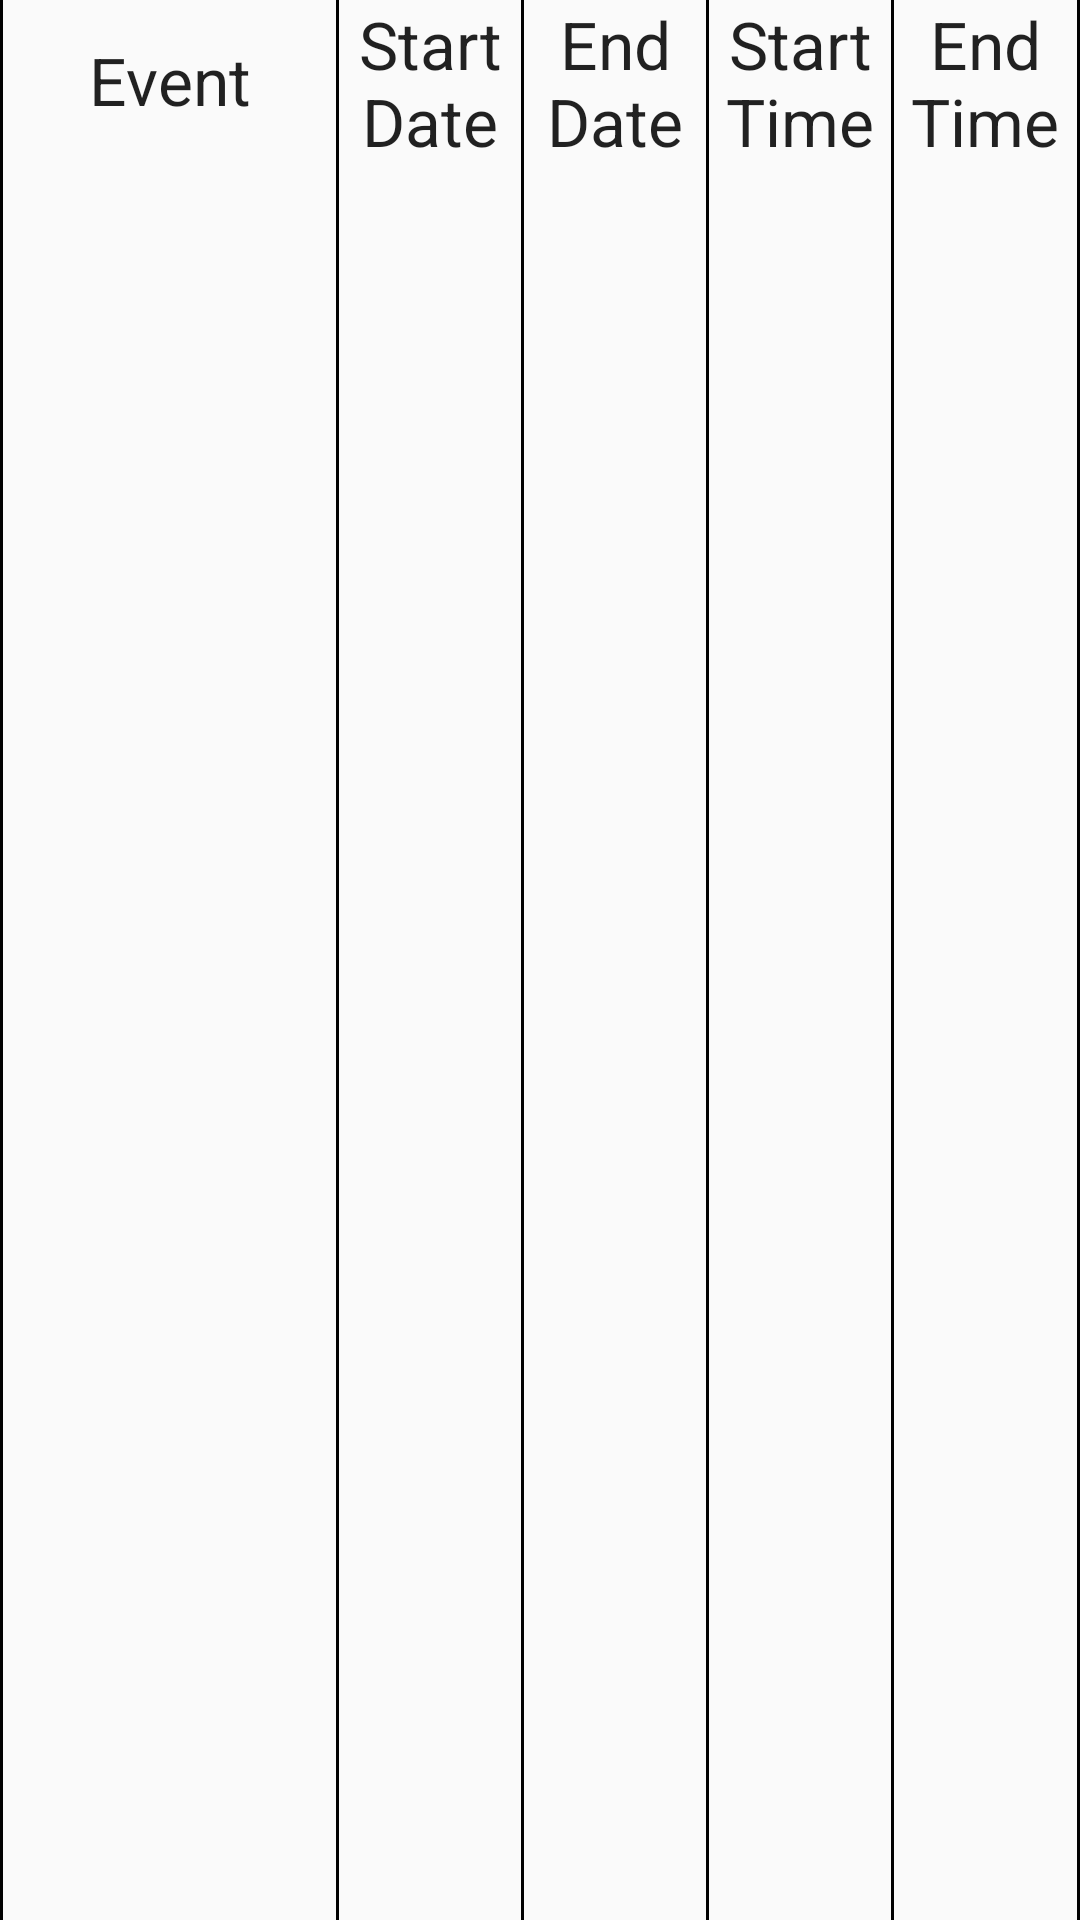

Android layout source for this screen:
<!-- AndroidManifest.xml: application theme AppTheme -->
<!-- res/layout/report_list_header.xml -->
<?xml version="1.0" encoding="utf-8"?>
<LinearLayout xmlns:android="http://schemas.android.com/apk/res/android"
    android:layout_width="match_parent"
    android:layout_height="match_parent"
    android:orientation="horizontal"
    android:weightSum="7">

    <View
        android:layout_width="1dp"
        android:layout_height="match_parent"
        android:background="#000000" />

    <TextView
        android:layout_marginTop="12dp"
        android:layout_width="0dp"
        android:layout_height="wrap_content"
        android:layout_weight="2.2"
        android:gravity="center"
        android:text="Event"
        android:textAppearance="?android:attr/textAppearanceLarge"/>

    <View
        android:layout_width="1dp"
        android:layout_height="match_parent"
        android:background="#000000" />

    <TextView
        android:layout_width="0dp"
        android:layout_height="wrap_content"
        android:layout_weight="1.2"
        android:gravity="center"
        android:text="Start Date"
        android:textAppearance="?android:attr/textAppearanceLarge"/>

    <View
        android:layout_width="1dp"
        android:layout_height="match_parent"
        android:background="#000000" />

    <TextView
        android:layout_width="0dp"
        android:layout_height="wrap_content"
        android:layout_weight="1.2"
        android:gravity="center"
        android:text="End Date"
        android:textAppearance="?android:attr/textAppearanceLarge"/>

    <View
        android:layout_width="1dp"
        android:layout_height="match_parent"
        android:background="#000000" />

    <TextView
        android:layout_width="0dp"
        android:layout_height="wrap_content"
        android:layout_weight="1.2"
        android:gravity="center"
        android:text="Start Time"
        android:textAppearance="?android:attr/textAppearanceLarge"/>

    <View
        android:layout_width="1dp"
        android:layout_height="match_parent"
        android:background="#000000" />

    <TextView
        android:layout_width="0dp"
        android:layout_height="wrap_content"
        android:layout_weight="1.2"
        android:gravity="center"
        android:text="End Time"
        android:textAppearance="?android:attr/textAppearanceLarge"/>

    <View
        android:layout_width="1dp"
        android:layout_height="match_parent"
        android:background="#000000" />
</LinearLayout>
<!-- resources referenced by this layout -->
<resources>
  <style name="AppTheme" parent="Theme.AppCompat.Light">
          
          <item name="colorPrimary">@color/colorPrimary</item>
          <item name="colorPrimaryDark">@color/colorPrimaryDark</item>
          <item name="colorAccent">@color/colorAccent</item>
      </style>
  <color name="colorPrimary">#3F51B5</color>
  <color name="colorPrimaryDark">#303F9F</color>
  <color name="colorAccent">#9b9798</color>
</resources>
